6-way image classification set "data" from GitHub (rishireddy1122/waste-classification); label vocabulary: cardboard, glass, litter, metal, paper, plastic.

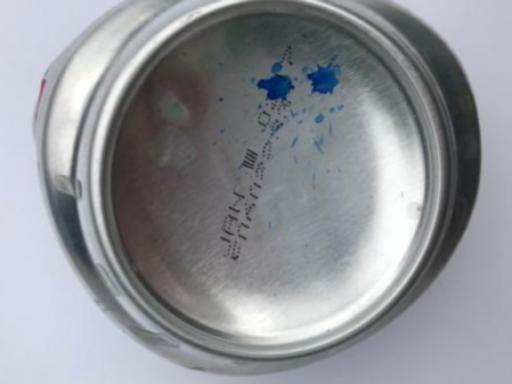
Label: metal

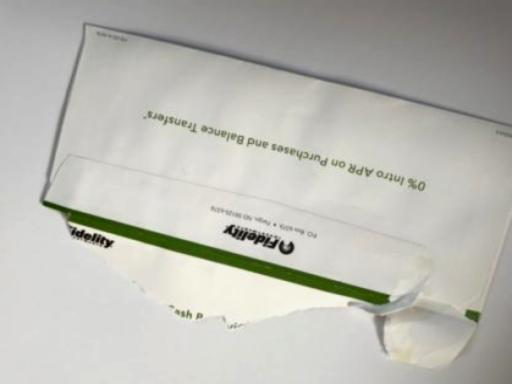
Label: paper

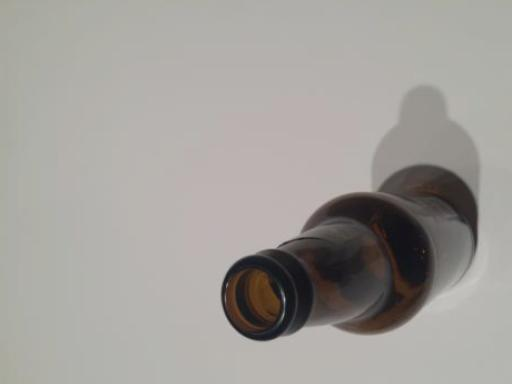
Label: glass

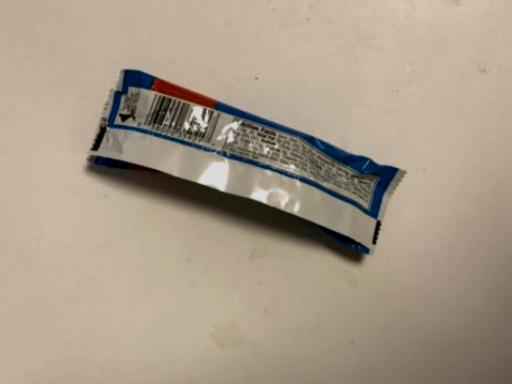
Label: litter

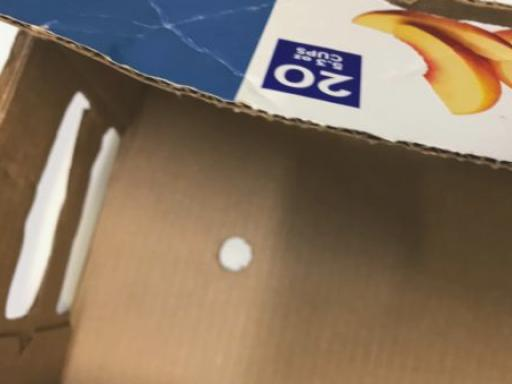
Label: cardboard

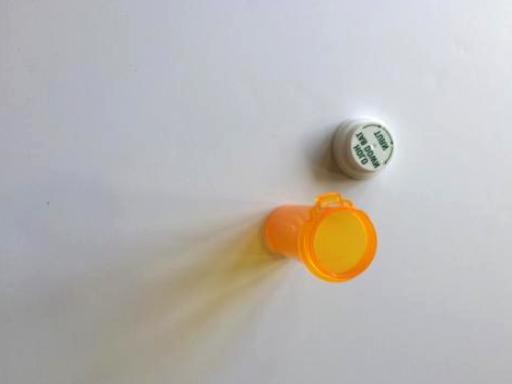
Label: plastic
